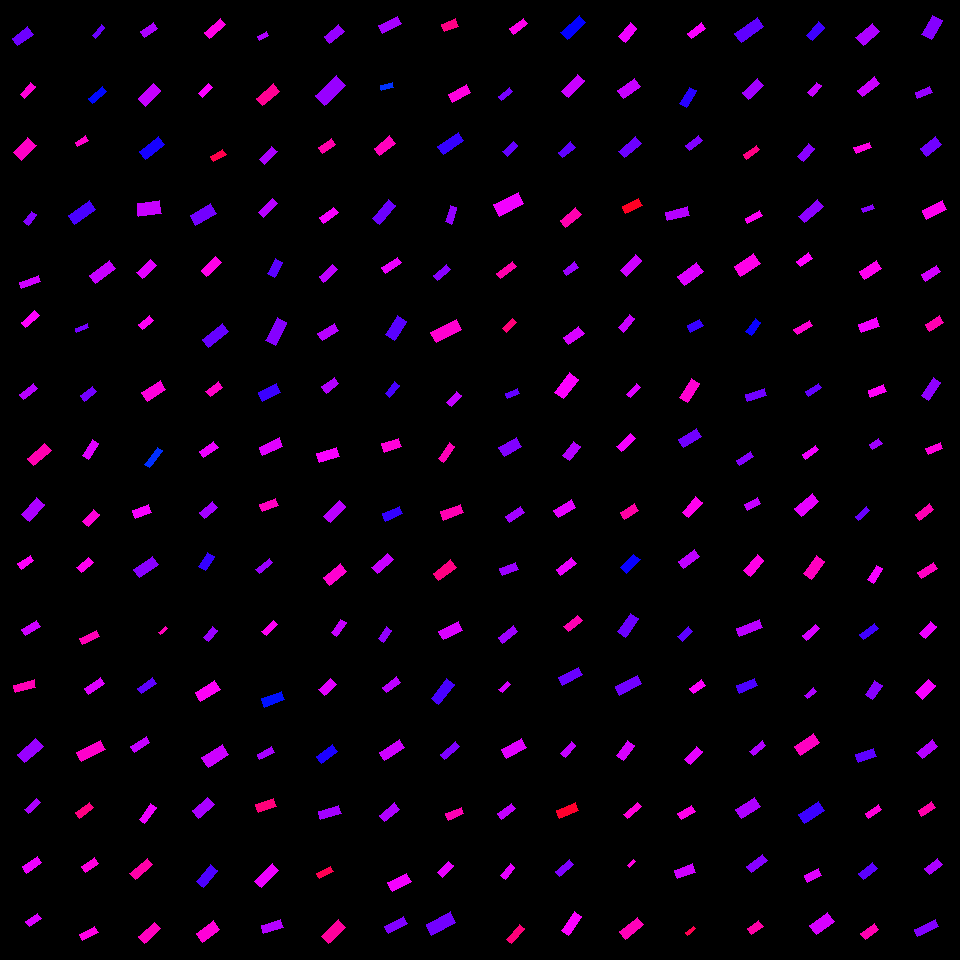

The data file committed next to this chart (first rows):
, angleRotated, color, length, logWidthLengthRatio, x, y, centerX, centerY, width, lengthRotatedProjectX, widthRotatedProjectX, lengthRotatedProjectY, widthRotatedProjectY, vertexRightBottom, vertexRightTop, vertexLeftBottom, vertexLeftTop
0, 2.522, 0.7383, 19.26, -0.7153, 22.69, 36.36, 30, 30, 9.418, -15.68, 5.469, 11.18, -7.667, (17, 45), (12, 38), (33, 34), (27, 26)
1, 2.298, 0.8586, 16.07, -0.9932, 27.8, 90.64, 30, 90, 5.951, -10.68, 4.445, 12, -3.957, (24, 98), (20, 94), (35, 86), (30, 82)
2, 2.344, 0.8712, 20.71, -0.6008, 24.83, 148.7, 30, 150, 11.36, -14.47, 8.126, 14.82, -7.932, (21, 160), (13, 152), (36, 145), (27, 137)
3, 2.203, 0.7531, 13.41, -0.8115, 30.03, 218.3, 30, 210, 5.956, -7.928, 4.803, 10.81, -3.521, (28, 225), (23, 221), (36, 214), (31, 211)
4, 2.783, 0.8034, 20.64, -1.095, 29.91, 281.9, 30, 270, 6.907, -19.33, 2.426, 7.25, -6.467, (21, 288), (19, 282), (40, 281), (38, 275)
5, 2.433, 0.8354, 18.17, -0.9927, 30.21, 319.2, 30, 330, 6.734, -13.8, 4.38, 11.82, -5.115, (25, 327), (21, 322), (39, 315), (34, 310)
6, 2.481, 0.7861, 18.52, -1.03, 28.55, 391.5, 30, 390, 6.613, -14.62, 4.058, 11.37, -5.221, (23, 399), (19, 394), (37, 388), (33, 383)
7, 2.432, 0.8853, 23.18, -0.8798, 39.14, 454.4, 30, 450, 9.615, -17.58, 6.263, 15.1, -7.295, (33, 465), (27, 458), (51, 450), (44, 443)
8, 2.288, 0.7793, 22.84, -0.7338, 32.82, 509.7, 30, 510, 10.97, -15.02, 8.264, 17.21, -7.21, (29, 521), (21, 514), (44, 504), (36, 497)
9, 2.539, 0.8353, 15.12, -0.7983, 25.8, 562.2, 30, 570, 6.807, -12.46, 3.858, 8.572, -5.608, (21, 569), (17, 563), (33, 560), (30, 555)
10, 2.635, 0.8008, 17.06, -0.8998, 31, 628, 30, 630, 6.937, -14.91, 3.367, 8.28, -6.065, (25, 635), (21, 629), (40, 626), (36, 620)
11, 2.895, 0.8811, 20.99, -1.059, 24.92, 686.1, 30, 690, 7.28, -20.36, 1.774, 5.115, -7.061, (15, 692), (13, 685), (35, 687), (34, 679)
12, 2.415, 0.7673, 24.8, -0.8216, 30.17, 750.3, 30, 750, 10.9, -18.53, 7.246, 16.48, -8.148, (24, 762), (17, 754), (43, 746), (35, 738)
13, 2.431, 0.7785, 16.49, -1.019, 32.38, 806, 30, 810, 5.951, -12.5, 3.88, 10.75, -4.512, (28, 813), (24, 809), (40, 802), (36, 798)
14, 2.535, 0.8227, 18.73, -0.9073, 31.91, 864.7, 30, 870, 7.559, -15.38, 4.312, 10.68, -6.209, (26, 873), (22, 866), (41, 862), (37, 856)
15, 2.521, 0.8105, 14.86, -0.9187, 33.66, 920.1, 30, 930, 5.93, -12.09, 3.447, 8.638, -4.825, (29, 926), (25, 921), (41, 918), (37, 913)
16, 2.295, 0.7356, 13.5, -1.095, 98.28, 31.49, 90, 30, 4.514, -8.941, 3.382, 10.11, -2.99, (95, 38), (92, 35), (104, 27), (101, 24)
17, 2.465, 0.661, 18.57, -0.9798, 97.44, 95, 90, 90, 6.973, -14.49, 4.364, 11.63, -5.438, (92, 103), (88, 98), (106, 91), (102, 86)
18, 2.583, 0.8668, 12.39, -0.829, 81.73, 141.2, 90, 150, 5.41, -10.51, 2.868, 6.57, -4.588, (77, 146), (75, 142), (88, 140), (85, 135)
19, 2.511, 0.715, 25.52, -0.906, 81.81, 212.6, 90, 210, 10.31, -20.61, 6.08, 15.04, -8.33, (74, 224), (68, 215), (95, 209), (89, 200)
20, 2.493, 0.7965, 24.41, -0.8872, 102.7, 272.3, 90, 270, 10.05, -19.46, 6.069, 14.74, -8.013, (95, 283), (89, 275), (115, 268), (109, 260)
21, 2.795, 0.7436, 12.79, -1.024, 81.81, 328, 90, 330, 4.596, -12.03, 1.56, 4.342, -4.323, (76, 332), (75, 328), (88, 327), (87, 323)
22, 2.456, 0.7428, 15.58, -0.8109, 88.78, 393.7, 90, 390, 6.923, -12.06, 4.383, 9.861, -5.359, (84, 401), (80, 395), (96, 391), (92, 386)
23, 2.124, 0.8142, 18.57, -0.9372, 90.68, 449.4, 90, 450, 7.275, -9.751, 6.192, 15.81, -3.819, (88, 459), (82, 455), (98, 443), (92, 439)
24, 2.281, 0.8578, 16, -0.714, 91.1, 517.9, 90, 510, 7.837, -10.43, 5.943, 12.14, -5.108, (88, 526), (82, 521), (99, 514), (93, 509)
25, 2.416, 0.8444, 15.94, -0.9009, 84.99, 564.9, 90, 570, 6.474, -11.92, 4.298, 10.58, -4.842, (81, 572), (76, 567), (93, 562), (88, 557)
26, 2.709, 0.8813, 18.46, -0.9559, 89.3, 637.6, 90, 630, 7.099, -16.76, 2.975, 7.739, -6.445, (82, 644), (79, 638), (99, 636), (96, 630)
27, 2.573, 0.8119, 19.94, -1.021, 94.53, 686.3, 90, 690, 7.184, -16.8, 3.867, 10.73, -6.054, (88, 694), (84, 688), (104, 683), (100, 677)
28, 2.674, 0.8669, 26.92, -1.05, 91.04, 751, 90, 750, 9.422, -24.02, 4.249, 12.14, -8.41, (81, 761), (76, 752), (105, 749), (100, 740)
29, 2.49, 0.9151, 17.84, -0.8714, 84.61, 810.4, 90, 810, 7.465, -14.19, 4.528, 10.82, -5.935, (79, 818), (75, 812), (93, 807), (89, 802)
30, 2.532, 0.8542, 16.04, -0.7213, 90.17, 865, 90, 870, 7.797, -13.15, 4.462, 9.178, -6.394, (85, 872), (81, 866), (98, 863), (94, 857)
31, 2.64, 0.8502, 17.87, -0.9213, 88.66, 933.6, 90, 930, 7.114, -15.67, 3.424, 8.602, -6.236, (82, 940), (79, 934), (98, 932), (94, 926)
32, 2.522, 0.7804, 15.95, -0.8262, 149.4, 29.91, 150, 30, 6.981, -12.99, 4.052, 9.256, -5.686, (144, 37), (140, 31), (157, 28), (153, 22)
33, 2.358, 0.7962, 21.49, -0.7348, 149.4, 94.93, 150, 90, 10.31, -15.22, 7.278, 15.18, -7.298, (145, 106), (138, 98), (160, 90), (153, 83)
34, 2.473, 0.6815, 24.23, -0.9325, 151.5, 147.8, 150, 150, 9.535, -19.01, 5.912, 15.02, -7.481, (145, 159), (139, 151), (164, 144), (158, 136)
35, 3.009, 0.7973, 22.78, -0.6155, 149.1, 208.5, 150, 210, 12.31, -22.58, 1.627, 3.011, -12.2, (138, 216), (137, 203), (161, 213), (159, 200)
36, 2.377, 0.8149, 19.2, -0.7989, 146.5, 269.2, 150, 270, 8.634, -13.86, 5.975, 13.28, -6.233, (142, 278), (136, 272), (156, 265), (150, 259)
37, 2.47, 0.8397, 13.87, -0.7803, 145.7, 322.6, 150, 330, 6.356, -10.86, 3.954, 8.629, -4.976, (142, 329), (138, 324), (153, 320), (149, 315)
38, 2.565, 0.857, 22.29, -0.7581, 153.6, 391, 150, 390, 10.44, -18.68, 5.698, 12.16, -8.752, (147, 401), (141, 392), (165, 389), (160, 380)
39, 2.196, 0.6356, 21.29, -1.272, 153.5, 457.5, 150, 450, 5.968, -12.47, 4.838, 17.26, -3.495, (149, 467), (144, 464), (162, 450), (157, 447)
40, 2.757, 0.8287, 16.93, -0.7029, 141.9, 511.6, 150, 510, 8.382, -15.69, 3.147, 6.357, -7.769, (135, 518), (132, 510), (151, 512), (148, 504)
41, 2.563, 0.7567, 22.89, -0.8341, 146.1, 567, 150, 570, 9.94, -19.16, 5.438, 12.52, -8.321, (139, 577), (133, 569), (158, 564), (152, 556)
42, 2.423, 0.8788, 8.897, -1.069, 162.7, 630.7, 150, 630, 3.056, -6.696, 2.012, 5.858, -2.3, (160, 634), (158, 632), (167, 628), (165, 626)
43, 2.517, 0.7289, 18.03, -0.9756, 147.1, 685.9, 150, 690, 6.798, -14.62, 3.977, 10.55, -5.513, (141, 693), (137, 688), (156, 683), (152, 677)
44, 2.606, 0.7959, 18.39, -0.9731, 140.3, 744.5, 150, 750, 6.948, -15.81, 3.544, 9.379, -5.976, (134, 752), (130, 746), (149, 742), (146, 736)
45, 2.215, 0.8237, 19.7, -1.058, 147.8, 813.3, 150, 810, 6.835, -11.83, 5.464, 15.75, -4.107, (144, 823), (139, 819), (156, 807), (150, 803)
46, 2.416, 0.89, 23.26, -1.055, 141.3, 869, 150, 870, 8.094, -17.4, 5.371, 15.43, -6.055, (135, 879), (129, 873), (152, 864), (147, 858)
47, 2.397, 0.8746, 21.64, -0.8956, 149.3, 932.6, 150, 930, 8.836, -15.91, 5.989, 14.67, -6.496, (144, 943), (138, 936), (160, 928), (154, 922)
48, 2.423, 0.8498, 21.73, -1.022, 214.9, 28.26, 210, 30, 7.817, -16.35, 5.148, 14.31, -5.882, (209, 38), (204, 32), (225, 24), (220, 18)
49, 2.398, 0.8332, 14.13, -0.9808, 205.4, 90.53, 210, 90, 5.298, -10.4, 3.587, 9.564, -3.899, (202, 97), (198, 93), (212, 87), (208, 83)
50, 2.572, 0.9503, 14.47, -0.8762, 218.3, 155.5, 210, 150, 6.023, -12.18, 3.248, 7.801, -5.072, (213, 161), (210, 156), (226, 154), (222, 149)
51, 2.618, 0.7419, 23.76, -0.7845, 203.2, 214.4, 210, 210, 10.84, -20.57, 5.423, 11.88, -9.389, (195, 225), (190, 215), (216, 213), (210, 203)
52, 2.363, 0.8481, 19.99, -0.8655, 211.1, 266.6, 210, 270, 8.412, -14.23, 5.906, 14.04, -5.99, (206, 276), (201, 270), (221, 262), (215, 256)
53, 2.472, 0.7328, 25.62, -0.9419, 215.2, 335.2, 210, 330, 9.989, -20.08, 6.203, 15.91, -7.83, (208, 347), (202, 339), (228, 331), (222, 323)
54, 2.499, 0.8693, 15.92, -0.7571, 214.2, 389.2, 210, 390, 7.468, -12.75, 4.473, 9.537, -5.98, (210, 396), (205, 391), (222, 387), (218, 381)
55, 2.517, 0.8216, 17.83, -0.8247, 208.9, 449.6, 210, 450, 7.814, -14.46, 4.57, 10.42, -6.339, (203, 457), (199, 451), (218, 447), (213, 441)
56, 2.464, 0.7739, 17.32, -0.8115, 208.3, 510.2, 210, 510, 7.694, -13.49, 4.826, 10.86, -5.993, (204, 518), (199, 512), (217, 507), (212, 501)
57, 2.15, 0.7019, 16.6, -0.7423, 206.4, 561.5, 210, 570, 7.902, -9.086, 6.613, 13.89, -4.325, (205, 570), (198, 566), (214, 556), (207, 552)
58, 2.28, 0.7675, 13.8, -0.746, 210.3, 634, 210, 630, 6.543, -8.99, 4.964, 10.47, -4.263, (208, 641), (203, 637), (217, 630), (212, 626)
59, 2.595, 0.8388, 23.03, -0.7979, 207.6, 691.1, 210, 690, 10.37, -19.68, 5.386, 11.96, -8.862, (200, 701), (195, 692), (220, 689), (214, 680)
... 196 more rows
